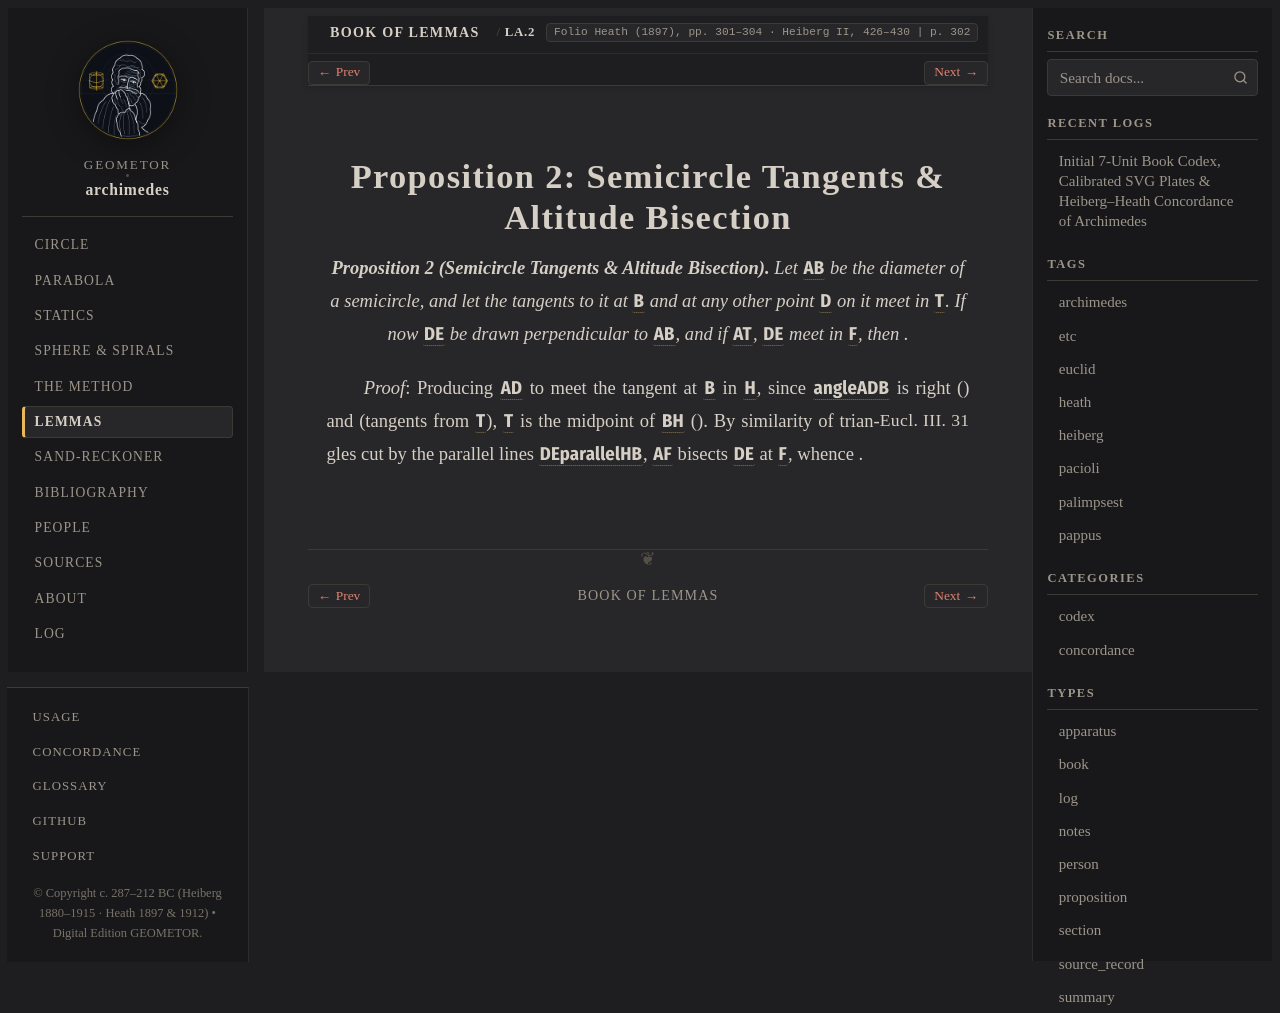

repository: geometor/archimedes · page: book_of_lemmas/prop_02.html · generator: sphinx

:canonical_id: LA.2
:order: 2
:type: proposition

Proposition 2: Semicircle Tangents & Altitude Bisection
=======================================================

.. folio:: Heath (1897), pp. 301–304 · Heiberg II, 426–430
   :page: 302

.. enunciation::

   **Proposition 2 (Semicircle Tangents & Altitude Bisection).** Let :g:`AB` be the diameter of a semicircle, and let the tangents to it at :g:`B` and at any other point :g:`D` on it meet in :g:`T`. If now :g:`DE` be drawn perpendicular to :g:`AB`, and if :g:`AT`, :g:`DE` meet in :g:`F`, then :eq:`DF = FE`.

*Proof*: Producing :g:`AD` to meet the tangent at :g:`B` in :g:`H`, since :g:`\angle ADB` is right (:just:`Eucl. III. 31`) and :eq:`TD = TB` (tangents from :g:`T`), :g:`T` is the midpoint of :g:`BH` (:eq:`TH = TB`). By similarity of triangles cut by the parallel lines :g:`DE \parallel HB`, :g:`AF` bisects :g:`DE` at :g:`F`, whence :eq:`DF = FE`.

.. qed::
